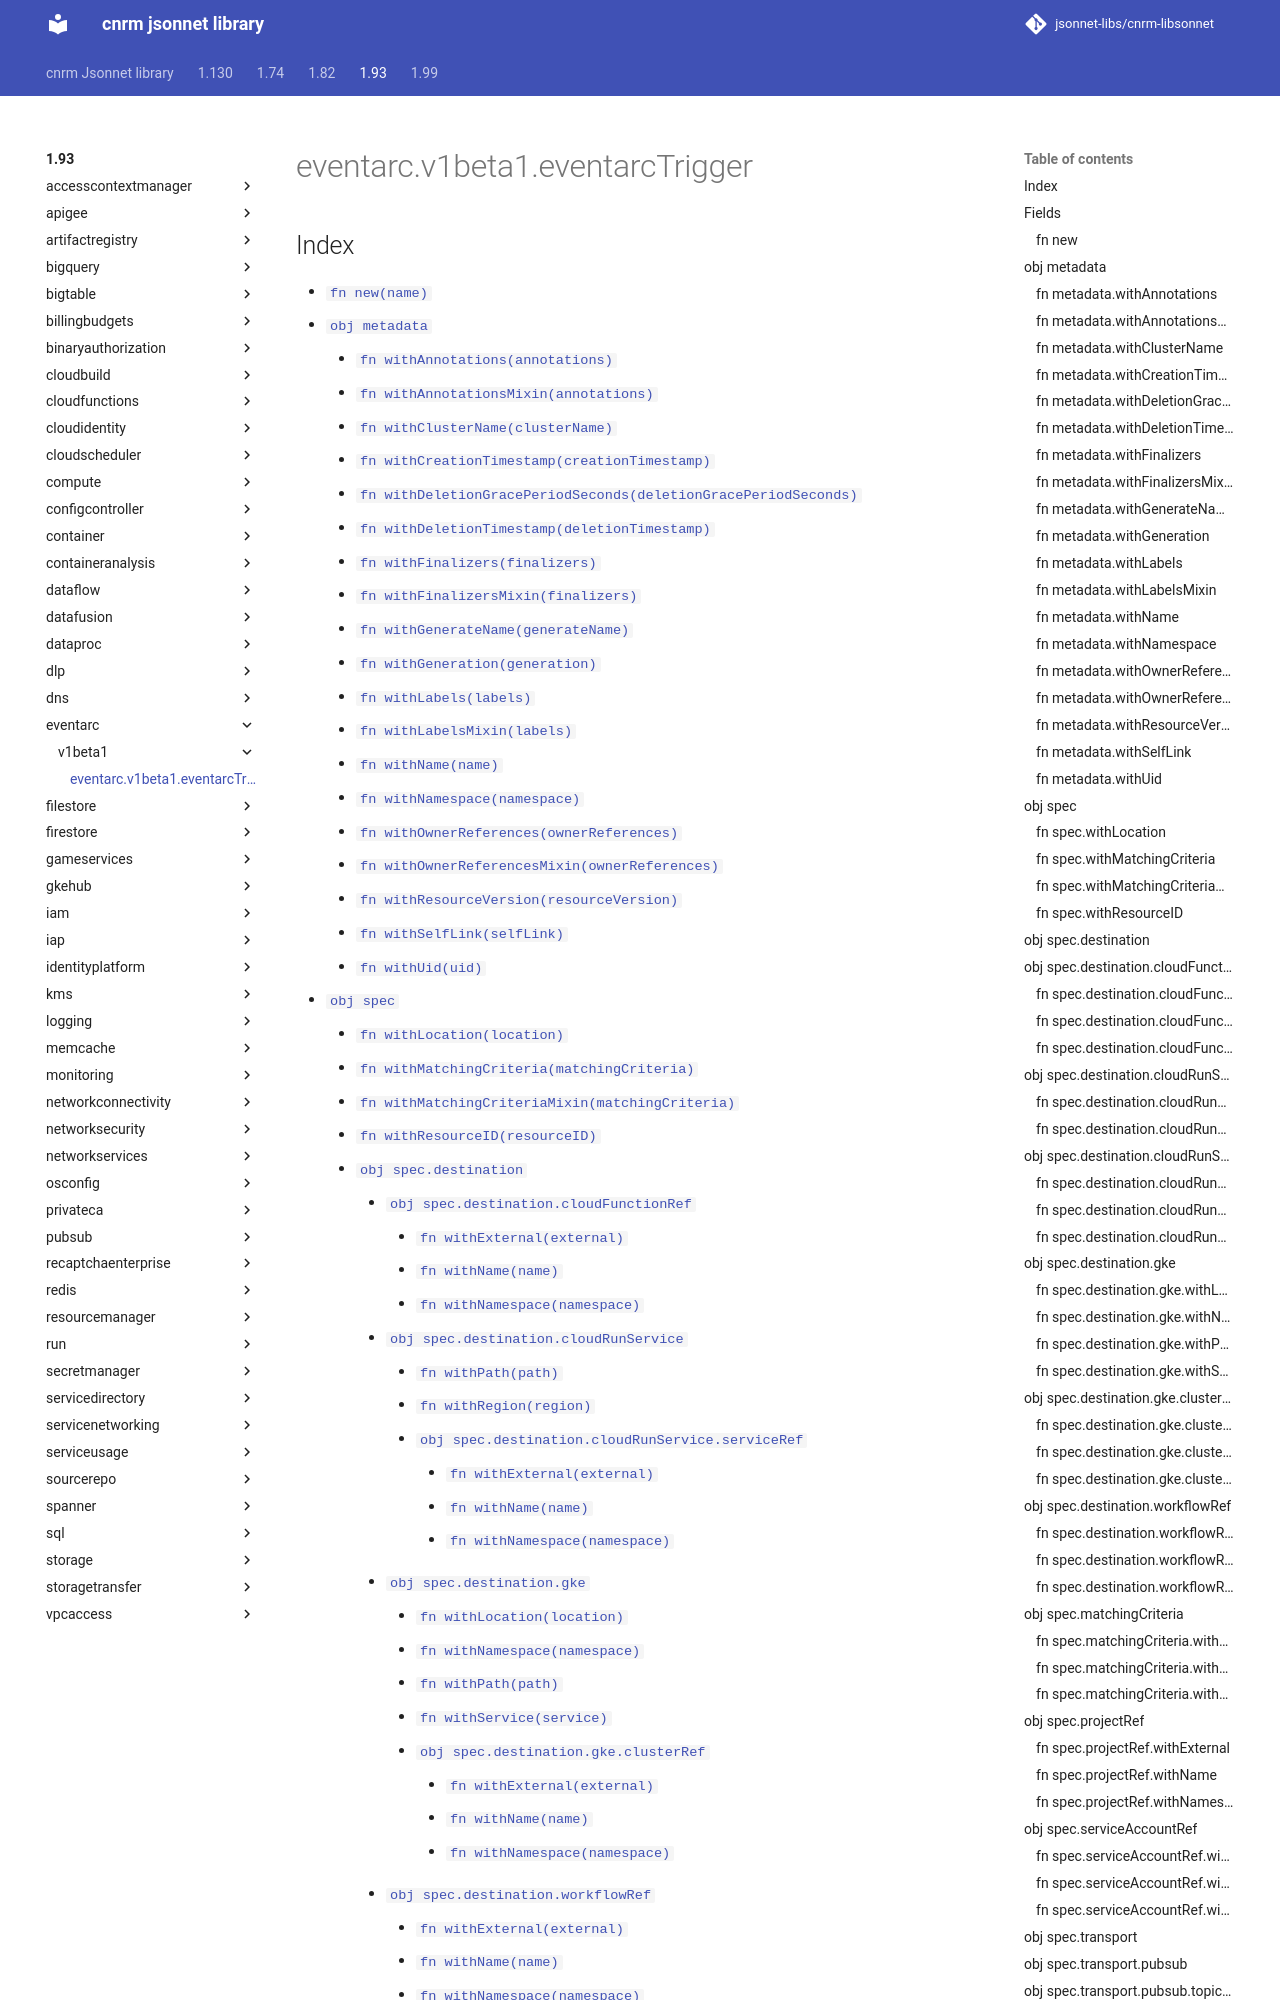

repository: jsonnet-libs/cnrm-libsonnet · page: 1.93/eventarc/v1beta1/eventarcTrigger/index.html · generator: mkdocs

---
permalink: /1.93/eventarc/v1beta1/eventarcTrigger/
---

# eventarc.v1beta1.eventarcTrigger



## Index

* [`fn new(name)`](#fn-new)
* [`obj metadata`](#obj-metadata)
  * [`fn withAnnotations(annotations)`](#fn-metadatawithannotations)
  * [`fn withAnnotationsMixin(annotations)`](#fn-metadatawithannotationsmixin)
  * [`fn withClusterName(clusterName)`](#fn-metadatawithclustername)
  * [`fn withCreationTimestamp(creationTimestamp)`](#fn-metadatawithcreationtimestamp)
  * [`fn withDeletionGracePeriodSeconds(deletionGracePeriodSeconds)`](#fn-metadatawithdeletiongraceperiodseconds)
  * [`fn withDeletionTimestamp(deletionTimestamp)`](#fn-metadatawithdeletiontimestamp)
  * [`fn withFinalizers(finalizers)`](#fn-metadatawithfinalizers)
  * [`fn withFinalizersMixin(finalizers)`](#fn-metadatawithfinalizersmixin)
  * [`fn withGenerateName(generateName)`](#fn-metadatawithgeneratename)
  * [`fn withGeneration(generation)`](#fn-metadatawithgeneration)
  * [`fn withLabels(labels)`](#fn-metadatawithlabels)
  * [`fn withLabelsMixin(labels)`](#fn-metadatawithlabelsmixin)
  * [`fn withName(name)`](#fn-metadatawithname)
  * [`fn withNamespace(namespace)`](#fn-metadatawithnamespace)
  * [`fn withOwnerReferences(ownerReferences)`](#fn-metadatawithownerreferences)
  * [`fn withOwnerReferencesMixin(ownerReferences)`](#fn-metadatawithownerreferencesmixin)
  * [`fn withResourceVersion(resourceVersion)`](#fn-metadatawithresourceversion)
  * [`fn withSelfLink(selfLink)`](#fn-metadatawithselflink)
  * [`fn withUid(uid)`](#fn-metadatawithuid)
* [`obj spec`](#obj-spec)
  * [`fn withLocation(location)`](#fn-specwithlocation)
  * [`fn withMatchingCriteria(matchingCriteria)`](#fn-specwithmatchingcriteria)
  * [`fn withMatchingCriteriaMixin(matchingCriteria)`](#fn-specwithmatchingcriteriamixin)
  * [`fn withResourceID(resourceID)`](#fn-specwithresourceid)
  * [`obj spec.destination`](#obj-specdestination)
    * [`obj spec.destination.cloudFunctionRef`](#obj-specdestinationcloudfunctionref)
      * [`fn withExternal(external)`](#fn-specdestinationcloudfunctionrefwithexternal)
      * [`fn withName(name)`](#fn-specdestinationcloudfunctionrefwithname)
      * [`fn withNamespace(namespace)`](#fn-specdestinationcloudfunctionrefwithnamespace)
    * [`obj spec.destination.cloudRunService`](#obj-specdestinationcloudrunservice)
      * [`fn withPath(path)`](#fn-specdestinationcloudrunservicewithpath)
      * [`fn withRegion(region)`](#fn-specdestinationcloudrunservicewithregion)
      * [`obj spec.destination.cloudRunService.serviceRef`](#obj-specdestinationcloudrunserviceserviceref)
        * [`fn withExternal(external)`](#fn-specdestinationcloudrunserviceservicerefwithexternal)
        * [`fn withName(name)`](#fn-specdestinationcloudrunserviceservicerefwithname)
        * [`fn withNamespace(namespace)`](#fn-specdestinationcloudrunserviceservicerefwithnamespace)
    * [`obj spec.destination.gke`](#obj-specdestinationgke)
      * [`fn withLocation(location)`](#fn-specdestinationgkewithlocation)
      * [`fn withNamespace(namespace)`](#fn-specdestinationgkewithnamespace)
      * [`fn withPath(path)`](#fn-specdestinationgkewithpath)
      * [`fn withService(service)`](#fn-specdestinationgkewithservice)
      * [`obj spec.destination.g
